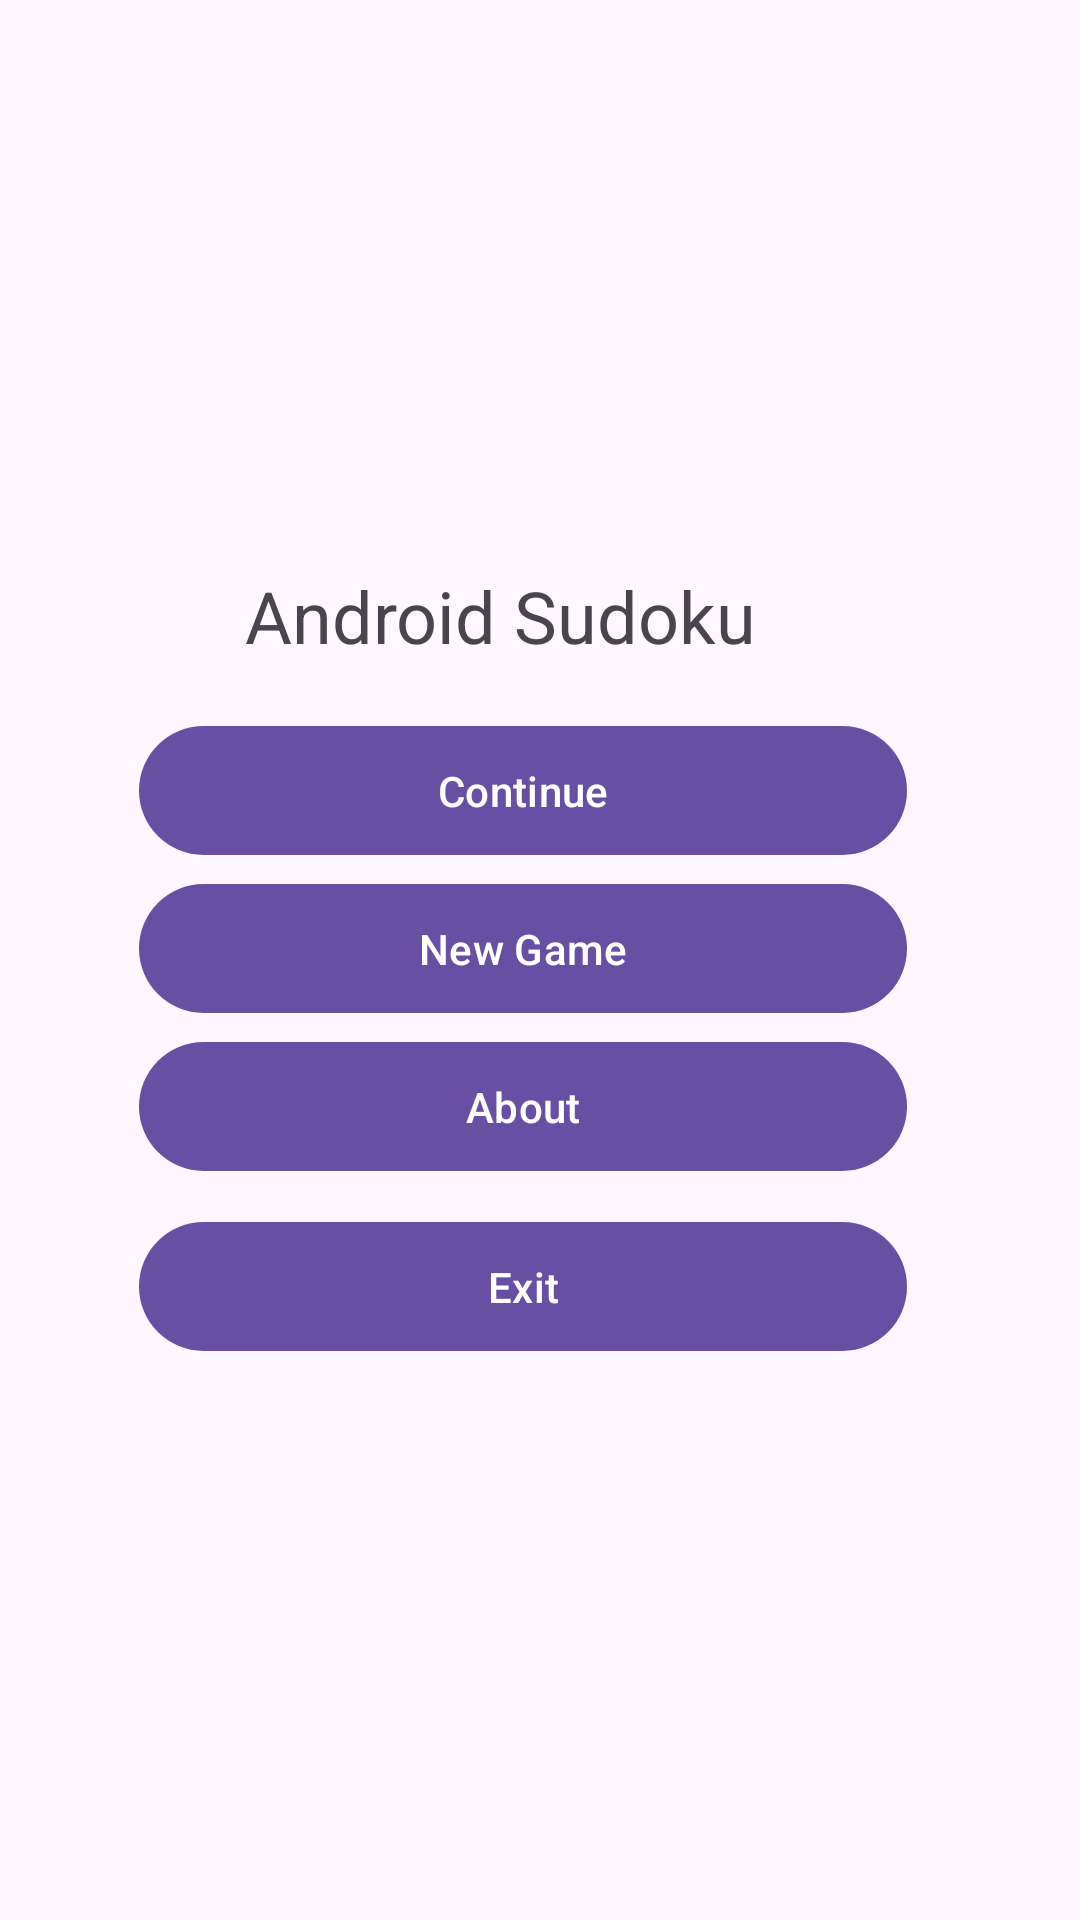

Android layout source for this screen:
<!-- AndroidManifest.xml: application theme Theme.Sudoku -->
<!-- res/layout/activity_sudoku.xml -->
<?xml version="1.0" encoding="utf-8"?>
<androidx.constraintlayout.widget.ConstraintLayout xmlns:android="http://schemas.android.com/apk/res/android"
    xmlns:app="http://schemas.android.com/apk/res-auto"
    xmlns:tools="http://schemas.android.com/tools"
    android:layout_width="match_parent"
    android:layout_height="match_parent"
    tools:context=".Sudoku">


    <TextView
        android:id="@+id/textView2"
        android:layout_width="197dp"
        android:layout_height="32dp"
        android:text="Android Sudoku"
        android:textSize="24sp"
        app:layout_constraintBottom_toBottomOf="parent"
        app:layout_constraintEnd_toEndOf="parent"
        app:layout_constraintStart_toStartOf="parent"
        app:layout_constraintTop_toTopOf="parent"
        app:layout_constraintVertical_bias="0.311" />

    <Button
        android:id="@+id/continuebutton"
        android:layout_width="256dp"
        android:layout_height="51dp"
        android:onClick="onClick"
        android:text="Continue"
        app:layout_constraintBottom_toBottomOf="parent"
        app:layout_constraintEnd_toEndOf="parent"
        app:layout_constraintHorizontal_bias="0.445"
        app:layout_constraintStart_toStartOf="parent"
        app:layout_constraintTop_toTopOf="parent"
        app:layout_constraintVertical_bias="0.404" />

    <Button
        android:id="@+id/newgamebutton"
        android:layout_width="256dp"
        android:layout_height="51dp"
        android:onClick="onClick"
        android:text="New Game"
        app:layout_constraintBottom_toTopOf="@+id/aboutbutton"
        app:layout_constraintEnd_toEndOf="parent"
        app:layout_constraintHorizontal_bias="0.445"
        app:layout_constraintStart_toStartOf="parent"
        app:layout_constraintTop_toBottomOf="@+id/continuebutton"
        app:layout_constraintVertical_bias="0.466" />

    <Button
        android:id="@+id/aboutbutton"
        android:layout_width="256dp"
        android:layout_height="51dp"
        android:onClick="onClick"
        android:text="About"
        app:layout_constraintBottom_toTopOf="@+id/exitbutton"
        app:layout_constraintEnd_toEndOf="parent"
        app:layout_constraintHorizontal_bias="0.445"
        app:layout_constraintStart_toStartOf="parent"
        app:layout_constraintTop_toBottomOf="@+id/continuebutton"
        app:layout_constraintVertical_bias="0.857" />

    <Button
        android:id="@+id/exitbutton"
        android:layout_width="256dp"
        android:layout_height="51dp"
        android:onClick="onClick"
        android:text="Exit"
        app:layout_constraintBottom_toBottomOf="parent"
        app:layout_constraintEnd_toEndOf="parent"
        app:layout_constraintHorizontal_bias="0.445"
        app:layout_constraintStart_toStartOf="parent"
        app:layout_constraintTop_toBottomOf="@+id/continuebutton"
        app:layout_constraintVertical_bias="0.381" />

</androidx.constraintlayout.widget.ConstraintLayout>
<!-- resources referenced by this layout -->
<resources>
  <style name="Theme.Sudoku" parent="Base.Theme.Sudoku" />
  <style name="Base.Theme.Sudoku" parent="Theme.Material3.DayNight.NoActionBar">
          
          
      </style>
</resources>
